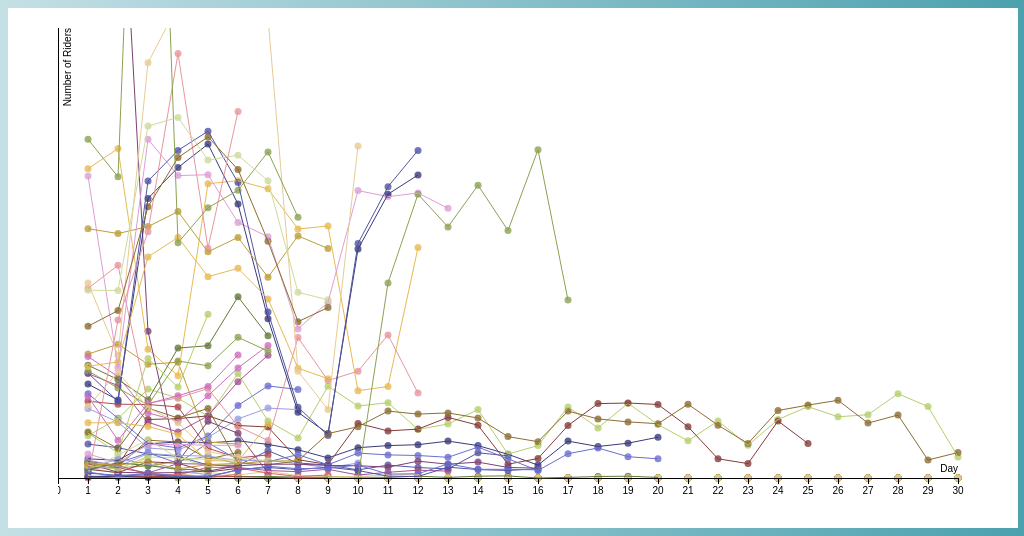
D3 v3 page, settled after 480 driven frames (8 s of simulated time); the page loaded 1 data file(s).


// ── dataExploration.js
var margin = {top: 20, right: 20, bottom: 30, left: 40},
    width = 960 - margin.left - margin.right,
    height = 500 - margin.top - margin.bottom;

var x = d3.scale.linear()
    .domain([0, 30])
    .range([0, width]);

var y = d3.scale.linear()
          .domain([1500, 0])
          .range([0, height]);

var color = d3.scale.category20b();

var xAxis = d3.svg.axis()
    .scale(x)
    .orient("bottom")
    .tickFormat(d3.format("d"))
    .ticks(29);

var yAxis = d3.svg.axis()
    .scale(y)
    .orient("left");

var svg = d3.select("#space").append("svg")
    .attr("width", width + margin.left + margin.right)
    .attr("height", height + margin.top + margin.bottom);
    
var g = svg.append("g")
          .attr('height', height)
          .attr('width', width)
          .attr("transform", "translate(" + margin.left + "," + margin.top + ")");

//Initialize before function so broader scope
var places = []; //Contains an element for each street data is collected for
var points = []; //Contains an element for each observation (bikers per day)

d3.json("data.json", function(error, data) {
    var count = 0;
    data.data.forEach(function (day) {
       places.push({
          key: day[9],
          value: [day[13], day[14], day[15], day[16], day[17], day[18], day[19], day[20], day[21], day[22], day[23], day[24], day[25], day[26], day[27], day[28], day[29], day[30], day[31], day[32], day[33], day[34], day[35], day[36], day[37], day[38], day[39], day[40], day[41], day[42]],
          //I know this is repetitive/ not resusable but it is the most direct to get the exact values I needed
          index: count,
          startD: day[10],
          endD: day[11]
       })
       count++; 
    });
    var id = 0;
    for (x = 0; x < places.length; x++) {
       var st = places[x].key;
       var sd = places[x].startD;
       var ed = places[x].endD;
       var num = 0;
       places[x].value.forEach(function (point) {
          points.push({
             bikers: point,
             day: num + 1,
             street: st,
             pt: x,
             ind: id,
             startD: sd,
             endD: ed
          })
          num++;
          id++;
    });
}
  
  svg.append("g")
      .attr("class", "x axis")
      .attr("transform", "translate(0," + height + ")")
      .call(xAxis)
      .append("text")
      .attr("class", "label")
      .attr("x", width)
      .attr("y", -6)
      .style("text-anchor", "end")
      .text("Day");

  svg.append("g")
      .attr("class", "y axis")
      .call(yAxis)
      .append("text")
      .attr("class", "label")
      .attr("transform", "rotate(-90)")
      .attr("y", 6)
      .attr("dy", ".71em")
      .style("text-anchor", "end")
      .text("Number of Riders")



var x = d3.scale.linear() //Called again because couldn't be reached from scope since in function
          .domain([0, 30])
          .range([0, width]);

var y = d3.scale.linear()
          .domain([1500, 0])
          .range([0, height]);

var circles = g.selectAll(".dot")
        .data(points); 

circles.enter().append('circle').attr('class', 'dot') //Plot the points
               .attr("r", 3.5)
               .attr("cx", function(d) { return x(d.day - 1) - 10; })
               .attr("cy", function(d) { return y(d.bikers) - 20; })
               .style("opacity", 0.8)
               .style("fill", function(d) { return color(y(d.pt)); });              

d3.selectAll(".dot").on('mouseover', function(d, index, element) { //Couldn't get text to work so just inserted into HTML
    d3.select(this).attr("r", 10).style("opacity", 1);
    document.getElementById("description").innerHTML = points[index].street + " from " + points[index].startD.substr(0, points[index].startD.indexOf('T'))  + " to " + points[index].endD.substr(0, points[index].endD.indexOf('T')) + "<br>Bikers on this day: " + points[index].bikers;
    document.getElementById("map").innerHTML = "<iframe width='600' height='450' frameborder='0' style='border:0' src='https://www.google.com/maps/embed/v1/place?key=AIzaSyA12dk7SI37zslUk0u1_bckxhbXWZzzPsg&q=" + points[index].street.replace(" ", "+") + ",Seattle+WA' allowfullscreen></iframe>";
});

d3.selectAll(".dot").on('mouseout', function(d, index, element) { //Couldn't get text to work so just inserted into HTML
    d3.select(this).attr("r", 3.5).style("opacity", 0.8);
});

points.forEach(function (point) { //Lines to connect the points we have
  if (point.ind != 1559) {
      if (points[point.ind + 1].bikers != null && point.day < 30) //If there is a point to connect to
         {
            d3.select('svg')
               .append('line')
               .attr({
                  x1: x(point.day),
                  y1: y(point.bikers),
                  x2: x(point.day + 1),
                  y2: y(points[point.ind + 1].bikers),
                  stroke: color(y(point.pt))
            });
         }
      }
  });
});

function filter() { //To update the data on user search

    var query = document.getElementById("input").value;
    g.selectAll(".dot").remove();
    svg.selectAll('line').remove();
    var newPoints = [];
    points.forEach(function (point) {
        if (point.street.toLowerCase().includes(query.toLowerCase().trim())) { //Accept user cases
            newPoints.push(point);
        }
    });

    var circles = g.selectAll(".dot")
          .data(newPoints); 

    circles.enter().append('circle').attr('class', 'dot') //Plot new points
                 .attr("r", 3.5)
                 .attr("cx", function(d) { return x(d.day - 1) - 10; })
                 .attr("cy", function(d) { return y(d.bikers) - 20; })
                 .style("opacity", 0.8)
                 .style("fill", function(d) { return color(y(d.pt)); }); 

    newPoints.forEach(function (point) { //Draw new lines between points
        if (point.ind != 1559) {
           if (points[point.ind + 1].bikers != null && point.day < 30)
           {
              d3.select('svg')
                 .append('line')
                 .attr({
                    x1: x(point.day),
                    y1: y(point.bikers),
                    x2: x(point.day + 1),
                    y2: y(points[point.ind + 1].bikers),
                    stroke: color(y(point.pt))
                 });
           }
        }
     });

    d3.selectAll('circle').on('mouseover', function(d, index, element) { //Since we are now using a new dataset we need to a new way to see individual points
      d3.select(this).attr("r", 10).style("opacity", 1);
      document.getElementById("description").innerHTML = newPoints[index].street + " from " + newPoints[index].startD.substr(0, newPoints[index].startD.indexOf('T'))  + " to " + newPoints[index].endD.substr(0, newPoints[index].endD.indexOf('T')) + "<br>Bikers on this day: " + newPoints[index].bikers;
      document.getElementById("map").innerHTML = "<iframe width='600' height='450' frameborder='0' style='border:0' src='https://www.google.com/maps/embed/v1/place?key=AIzaSyA12dk7SI37zslUk0u1_bckxhbXWZzzPsg&q=" + newPoints[index].street.replace(" ", "+") + ",Seattle+WA' allowfullscreen></iframe>";
    });

    d3.selectAll('circle').on('mouseout', function(d, index, element) { //Couldn't get text to work so just inserted into HTML
    d3.select(this).attr("r", 3.5).style("opacity", 0.8);
});
};

### data: data.json
{
 "meta": {
  "view": {
   "id": "m83s-wdbc",
   "name": "2014 Short Duration Automated Bike Count…",
   "attribution": "Seattle Department of Transportation",
   "averageRating": 0,
   "category": "Transportation",
   "createdAt": 1461621121,
   "description": "SDOT used Eco-Counter automated pneumati…",
   "displayType": "table",
   "downloadCount": 1,
   "indexUpdatedAt": 1461633945,
   "licenseId": "PUBLIC_DOMAIN",
   "newBackend": false,
   "numberOfComments": 0,
   "oid": 20376817,
   "publicationAppendEnabled": false,
   "publicationDate": 1461622163,
   "publicationGroup": 10280177,
   "publicationStage": "published",
   "rowClass": "",
   "rowsUpdatedAt": 1461621264,
   "rowsUpdatedBy": "pf4e-vhvy",
   "tableId": 10280177,
   "totalTimesRated": 0,
   "viewCount": 9,
   "viewLastModified": 1461624569,
   "viewType": "tabular",
   "columns": [
    "{... 7 keys}",
    "{... 7 keys}",
    "{... 7 keys}",
    "{... 7 keys}",
    "{... 7 keys}",
    "{... 7 keys}",
    "{... 7 keys}",
    "{... 7 keys}",
    "... 35 more items"
   ],
   "grants": [
    "{... 3 keys}"
   ],
   "license": {
    "name": "Public Domain"
   },
   "metadata": {
    "custom_fields": "{... 2 keys}",
    "renderTypeConfig": "{... 1 keys}",
    "rowLabel": "Row",
    "availableDisplayTypes": "[... 3 items]",
    "rdfSubject": "0",
    "rowIdentifier": "0",
    "rdfClass": ""
   },
   "owner": {
    "id": "pf4e-vhvy",
    "displayName": "Conor, Jeffrey",
    "roleName": "publisher",
    "screenName": "Conor, Jeffrey",
    "rights": "[... 20 items]"
   },
   "query": {},
   "rights": [
    "read"
   ],
   "tableAuthor": {
    "id": "pf4e-vhvy",
    "displayName": "Conor, Jeffrey",
    "roleName": "publisher",
    "screenName": "Conor, Jeffrey",
    "rights": "[... 20 items]"
   },
   "tags": [
    "seattle",
    "bike",
    "counts",
    "sdot",
    "bicycle"
   ],
   "flags": [
    "default"
   ]
  }
 },
 "data": [
  [
   1,
   "42432686-0D7E-43BF-95B5-3B4119C65C99",
   1,
   1461621184,
   "954404",
   1461621184,
   "954404",
   null,
   "... 35 more items"
  ],
  [
   2,
   "572E073A-3432-4A09-B30D-7CA0F7D87A6D",
   2,
   1461621184,
   "954404",
   1461621184,
   "954404",
   null,
   "... 35 more items"
  ],
  [
   3,
   "EF01ACF6-F5C8-498C-BBD8-95D1FC41F9F3",
   3,
   1461621184,
   "954404",
   1461621184,
   "954404",
   null,
   "... 35 more items"
  ],
  [
   4,
   "4D6B150B-6745-4008-9C29-6FB6CD7DBDAD",
   4,
   1461621184,
   "954404",
   1461621184,
   "954404",
   null,
   "... 35 more items"
  ],
  [
   5,
   "4E8A56B8-63BA-4676-9745-BADF4F149E4D",
   5,
   1461621184,
   "954404",
   1461621184,
   "954404",
   null,
   "... 35 more items"
  ],
  [
   6,
   "65910D8A-3695-474C-8E06-F51AD5F464C6",
   6,
   1461621184,
   "954404",
   1461621184,
   "954404",
   null,
   "... 35 more items"
  ],
  [
   7,
   "6FFCCF12-D732-4DE2-8D04-1B85CD0CB7D2",
   7,
   1461621184,
   "954404",
   1461621184,
   "954404",
   null,
   "... 35 more items"
  ],
  [
   8,
   "12E518B1-95A0-4387-A859-D31857D93ED0",
   8,
   1461621184,
   "954404",
   1461621184,
   "954404",
   null,
   "... 35 more items"
  ],
  "... 44 more items"
 ]
}